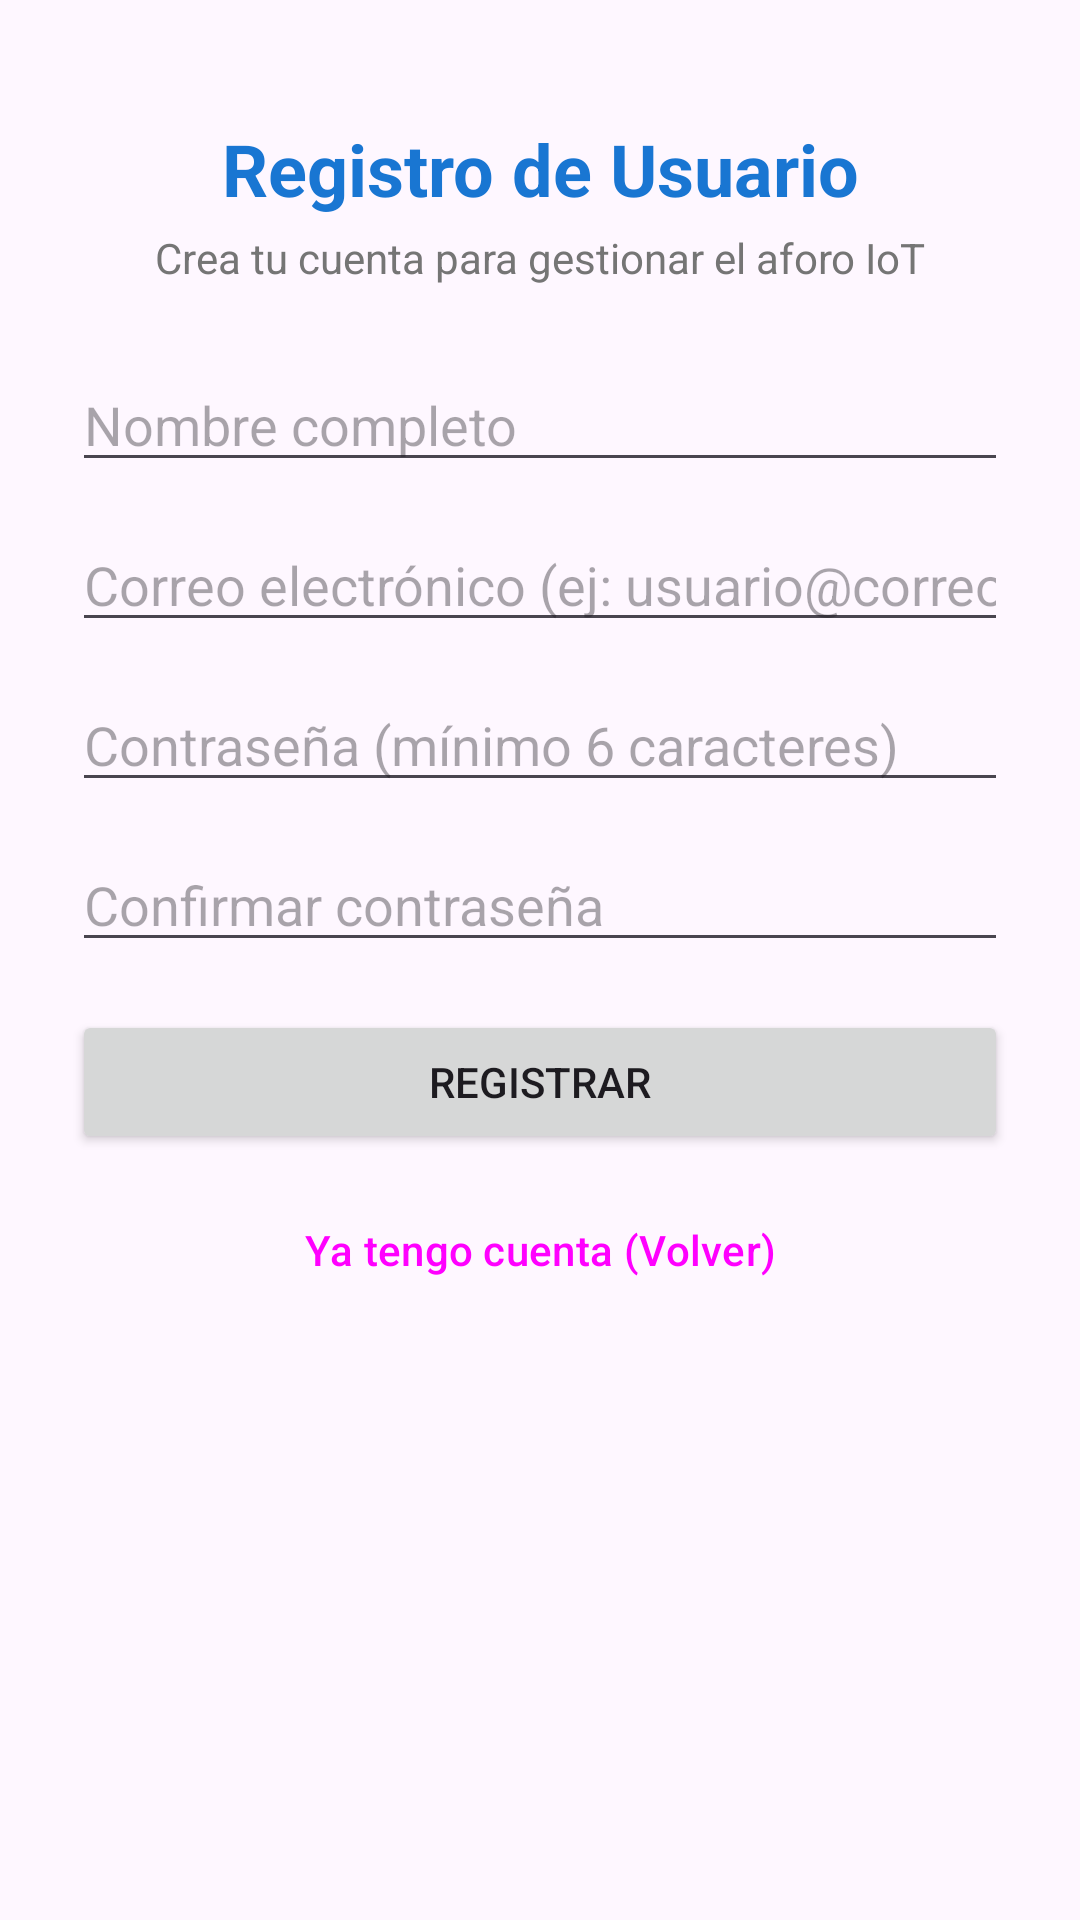

This screen was rendered from an Android layout file. Write that file and the resources it references.
<!-- AndroidManifest.xml: application theme Theme.AplicacionConteoDePersonas -->
<!-- res/layout/activity_registro.xml -->
<?xml version="1.0" encoding="utf-8"?>
<ScrollView xmlns:android="http://schemas.android.com/apk/res/android"
    xmlns:app="http://schemas.android.com/apk/res-auto"
    xmlns:tools="http://schemas.android.com/tools"
    android:id="@+id/main"
    android:layout_width="match_parent"
    android:layout_height="match_parent"
    android:fillViewport="true"
    tools:context=".views.RegistroActivity">

    <androidx.constraintlayout.widget.ConstraintLayout
        android:layout_width="match_parent"
        android:layout_height="wrap_content"
        android:padding="24dp">

        <TextView
            android:id="@+id/txtTituloRegistro"
            android:layout_width="wrap_content"
            android:layout_height="wrap_content"
            android:layout_marginTop="16dp"
            android:text="Registro de Usuario"
            android:textSize="24sp"
            android:textStyle="bold"
            android:textColor="@color/color_primary"
            app:layout_constraintTop_toTopOf="parent"
            app:layout_constraintStart_toStartOf="parent"
            app:layout_constraintEnd_toEndOf="parent" />

        <TextView
            android:id="@+id/txtSubtituloRegistro"
            android:layout_width="wrap_content"
            android:layout_height="wrap_content"
            android:layout_marginTop="4dp"
            android:text="Crea tu cuenta para gestionar el aforo IoT"
            android:textSize="14sp"
            android:textColor="@color/color_gray"
            app:layout_constraintTop_toBottomOf="@id/txtTituloRegistro"
            app:layout_constraintStart_toStartOf="parent"
            app:layout_constraintEnd_toEndOf="parent" />

        <EditText
            android:id="@+id/edtNombre"
            android:layout_width="0dp"
            android:layout_height="wrap_content"
            android:layout_marginTop="24dp"
            android:hint="Nombre completo"
            android:inputType="textPersonName"
            android:maxLength="50"
            app:layout_constraintTop_toBottomOf="@id/txtSubtituloRegistro"
            app:layout_constraintStart_toStartOf="parent"
            app:layout_constraintEnd_toEndOf="parent" />

        <EditText
            android:id="@+id/edtEmail"
            android:layout_width="0dp"
            android:layout_height="wrap_content"
            android:layout_marginTop="12dp"
            android:hint="Correo electrónico (ej: usuario@correo.cl)"
            android:inputType="textEmailAddress"
            android:maxLength="60"
            app:layout_constraintTop_toBottomOf="@id/edtNombre"
            app:layout_constraintStart_toStartOf="parent"
            app:layout_constraintEnd_toEndOf="parent" />

        <EditText
            android:id="@+id/edtPassword"
            android:layout_width="0dp"
            android:layout_height="wrap_content"
            android:layout_marginTop="12dp"
            android:hint="Contraseña (mínimo 6 caracteres)"
            android:inputType="textPassword"
            android:maxLength="30"
            app:layout_constraintTop_toBottomOf="@id/edtEmail"
            app:layout_constraintStart_toStartOf="parent"
            app:layout_constraintEnd_toEndOf="parent" />

        <EditText
            android:id="@+id/edtConfirmPassword"
            android:layout_width="0dp"
            android:layout_height="wrap_content"
            android:layout_marginTop="12dp"
            android:hint="Confirmar contraseña"
            android:inputType="textPassword"
            android:maxLength="30"
            app:layout_constraintTop_toBottomOf="@id/edtPassword"
            app:layout_constraintStart_toStartOf="parent"
            app:layout_constraintEnd_toEndOf="parent" />

        <ProgressBar
            android:id="@+id/pbRegistro"
            style="?android:attr/progressBarStyleSmall"
            android:layout_width="wrap_content"
            android:layout_height="wrap_content"
            android:layout_marginTop="16dp"
            android:visibility="gone"
            app:layout_constraintTop_toBottomOf="@id/edtConfirmPassword"
            app:layout_constraintStart_toStartOf="parent"
            app:layout_constraintEnd_toEndOf="parent" />

        <Button
            android:id="@+id/btnRegistrar"
            android:layout_width="0dp"
            android:layout_height="wrap_content"
            android:layout_marginTop="16dp"
            android:text="Registrar"
            android:onClick="onRegistrarClick"
            app:layout_constraintTop_toBottomOf="@id/pbRegistro"
            app:layout_constraintStart_toStartOf="parent"
            app:layout_constraintEnd_toEndOf="parent" />

        <Button
            android:id="@+id/btnVolverLogin"
            android:layout_width="0dp"
            android:layout_height="wrap_content"
            android:layout_marginTop="8dp"
            android:text="Ya tengo cuenta (Volver)"
            style="@style/Widget.Material3.Button.TextButton"
            android:onClick="onVolverLoginClick"
            app:layout_constraintTop_toBottomOf="@id/btnRegistrar"
            app:layout_constraintStart_toStartOf="parent"
            app:layout_constraintEnd_toEndOf="parent" />

    </androidx.constraintlayout.widget.ConstraintLayout>

</ScrollView>
<!-- resources referenced by this layout -->
<resources>
  <color name="color_gray">#757575</color>
  <color name="color_primary">#1976D2</color>
  <style name="Theme.AplicacionConteoDePersonas" parent="Base.Theme.AplicacionConteoDePersonas" />
  <style name="Base.Theme.AplicacionConteoDePersonas" parent="Theme.Material3.DayNight.NoActionBar">
          
          
      </style>
</resources>
